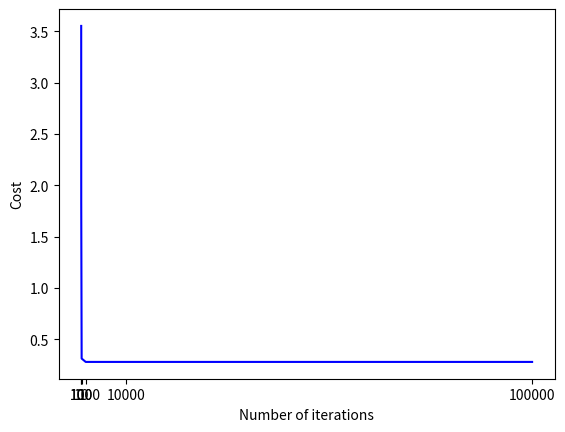

Reproduce this figure in Python. (Note: this script raises an exception after producing the figure.)
# -*- coding: utf-8 -*-
import numpy as np
import matplotlib.pyplot as plt
import math

class BatchGradientDescent:
	"""
		Attributes
	"""
	coeficients = None
	intercept = None
	
	"""
		Constructor, initializes number of iterations and learning rate 
		Will default do 100 iterations and learning Rate 0.5
	"""
	def __init__(self, numIt=100, lr=0.5):
		self.maxIteration = numIt
		self.learningRate = lr

	"""
		Calculates the hypotesis based on coeficients
	"""
	def hypothesis(self, thetas, xs):
		return np.sum([t*x for t, x in zip(thetas, xs)])

	"""
		Function to calculate mean squared error
	"""
	def cost(self, thetas, xs, ys):
		m = len(xs)
		sum = 0
		
		for i in range(m):
			sum += (self.hypothesis(thetas, xs[i]) - ys[i]) ** 2
		
		return (1/(2*m)) * sum

	"""
		Literal cost to view equation
	"""
	def verbose_cost(self, thetas, xs, ys):
		m = len(xs)
		print("cost = (1/(2*{}))(".format(m), end="")
		for i in range(m):
			if i < m-1:
				print("({} - {})^2 + ".format(self.hypothesis(thetas, xs[i]), ys[i]), end="")
			else:
				print("({} - {})^2)".format(self.hypothesis(thetas, xs[i]), ys[i]))

	"""
		Find coefficients of hypothesis using Gradient Descent
	"""
	def fit(self, xs, ys, initialGuess):
		thetas = initialGuess
		for _ in range(self.maxIteration):
			h = [self.hypothesis(thetas, x) for x in xs]
			n = len(thetas)
			currentThetas = np.empty(n, dtype=np.float64)
			for j in range(n):
				currentThetas[j] = 0
				somatoria = 0
				m = len(xs)
				for i in range(m):
					somatoria += (h[i] - ys[i]) * xs[i][j]
				if math.isnan(somatoria) or math.isinf(somatoria):
					raise ValueError("somatória se tornou infinita!")
				currentThetas[j] += thetas[j] - (self.learningRate * (1/m) * somatoria)
	
			thetas = currentThetas
		self.coeficients = thetas

	"""
		Normal Equation method to find coeffiecients of hypothesis
	"""
	def normalEq(self, xs, ys):
		 # theta = inverse(Xt * X) * Xt * y
		xst = xs.transpose()
		inverse = np.linalg.inv(xst.dot(xs))
		return (inverse.dot(xst)).dot(ys)
	
	#----------------------------------------------------------------------------------------------
	
if __name__ == "__main__":
	""" 
	usando variaveis x0 e x1 (sendo que x0 é sempre 1)
	suponha que encontrei a hipotese htheta(x) = 0.5*x0 + 2*x1
	ou seja, parametros sao theta0 = 0.5 e theta1 = 2
	
	tabela de dados
	x0		x1		y
	1		 3		 6
	1		 3.5	 8
	1		 2		 5
	"""
	thetas = np.array([0.5, 2])
	xs = np.array([[1, 3], [1, 3.5], [1, 2], [1, 7]])
	ys = np.array([6, 8, 5, 9])

	# cost by number of iterations
	iterations = np.array([1, 10, 100, 1000, 10000, 100000])
	cost = []

	for it in iterations:
		bgd = BatchGradientDescent(it, 0.1)
		bgd.fit(xs, ys, thetas)
		batch_coef = bgd.coeficients
		cost.append(bgd.cost(batch_coef, xs, ys))

	plt.plot(iterations, cost, color="blue")
	plt.xticks(iterations)
	plt.xlabel("Number of iterations")
	plt.yticks()
	plt.ylabel("Cost")
	plt.show()

	# normal equation
	bgd_normalEq = BatchGradientDescent()
	normalEq_coef = bgd_normalEq.normalEq()